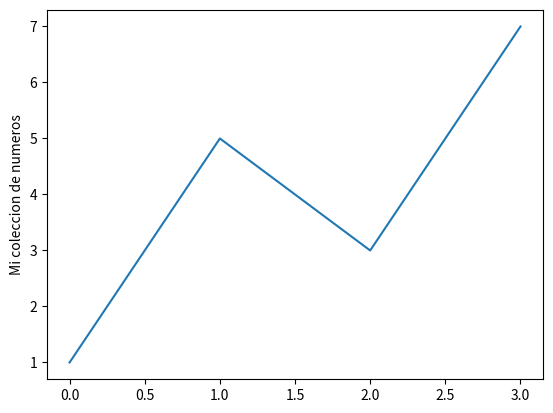

Reproduce this figure in Python.
import matplotlib.pyplot as dibujar
dibujar.plot([1,5,3,7])
dibujar.ylabel("Mi coleccion de numeros")
dibujar.show()
